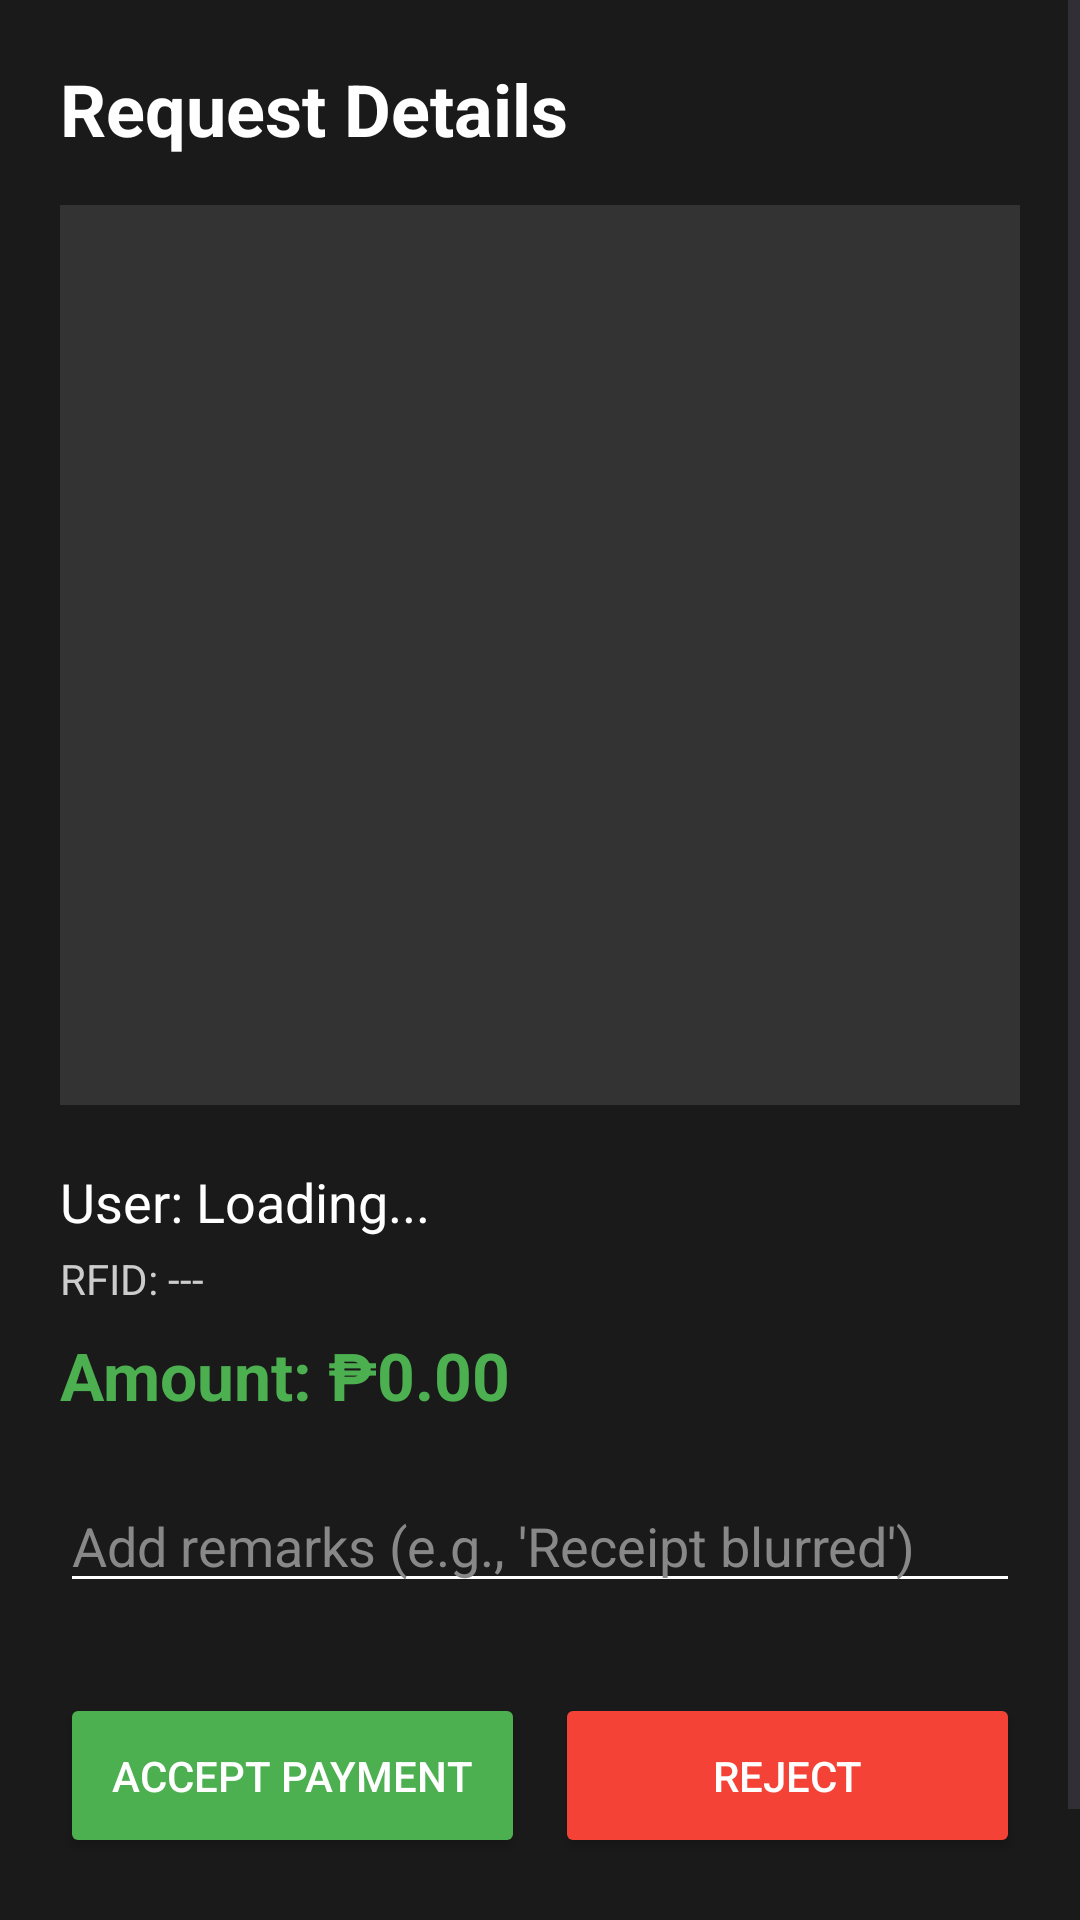

Here is an Android app screen rendered from its layout file. Give the layout XML and the strings, colors and styles it references.
<!-- AndroidManifest.xml: application theme Theme.Midterms -->
<!-- res/layout/fragment_request_detail.xml -->
<?xml version="1.0" encoding="utf-8"?>
<ScrollView xmlns:android="http://schemas.android.com/apk/res/android"
    android:layout_width="match_parent"
    android:layout_height="match_parent"
    android:background="#1A1A1A"
    android:fillViewport="true">

    <LinearLayout
        android:layout_width="match_parent"
        android:layout_height="wrap_content"
        android:orientation="vertical"
        android:padding="20dp">

        <TextView
            android:layout_width="wrap_content"
            android:layout_height="wrap_content"
            android:text="Request Details"
            android:textColor="#FFFFFF"
            android:textSize="24sp"
            android:textStyle="bold" />

        <ImageView
            android:id="@+id/detailReceiptImage"
            android:layout_width="match_parent"
            android:layout_height="300dp"
            android:layout_marginTop="16dp"
            android:background="#333333"
            android:scaleType="fitCenter" />

        <TextView
            android:id="@+id/detailName"
            android:layout_width="match_parent"
            android:layout_height="wrap_content"
            android:layout_marginTop="20dp"
            android:text="User: Loading..."
            android:textColor="#FFFFFF"
            android:textSize="18sp" />

        <TextView
            android:id="@+id/detailRfid"
            android:layout_width="match_parent"
            android:layout_height="wrap_content"
            android:layout_marginTop="4dp"
            android:text="RFID: ---"
            android:textColor="#CCCCCC"
            android:textSize="14sp" />

        <TextView
            android:id="@+id/detailAmount"
            android:layout_width="match_parent"
            android:layout_height="wrap_content"
            android:layout_marginTop="8dp"
            android:text="Amount: ₱0.00"
            android:textColor="#4CAF50"
            android:textSize="22sp"
            android:textStyle="bold" />

        <EditText
            android:id="@+id/etRemarks"
            android:layout_width="match_parent"
            android:layout_height="wrap_content"
            android:layout_marginTop="20dp"
            android:hint="Add remarks (e.g., 'Receipt blurred')"
            android:textColor="#FFFFFF"
            android:textColorHint="#888888"
            android:backgroundTint="#FFFFFF"
            android:inputType="textCapSentences" />

        <LinearLayout
            android:layout_width="match_parent"
            android:layout_height="wrap_content"
            android:layout_marginTop="30dp"
            android:orientation="horizontal">

            <Button
                android:id="@+id/btnApprove"
                android:layout_width="0dp"
                android:layout_height="55dp"
                android:layout_weight="1"
                android:text="Accept Payment"
                android:backgroundTint="#4CAF50"
                android:textColor="#FFFFFF" />

            <Button
                android:id="@+id/btnRejectDetail"
                android:layout_width="0dp"
                android:layout_height="55dp"
                android:layout_weight="1"
                android:layout_marginStart="10dp"
                android:text="Reject"
                android:backgroundTint="#F44336"
                android:textColor="#FFFFFF" />
        </LinearLayout>

        <View
            android:layout_width="match_parent"
            android:layout_height="40dp"/>

    </LinearLayout>
</ScrollView>
<!-- resources referenced by this layout -->
<resources>
  <style name="Theme.Midterms" parent="Base.Theme.Midterms" />
  <style name="Base.Theme.Midterms" parent="Theme.Material3.DayNight.NoActionBar">
          <item name="android:windowTranslucentStatus">true</item>
          <item name="android:windowTranslucentNavigation">true</item>
  
          <item name="android:windowLayoutInDisplayCutoutMode">shortEdges</item>
  
          <item name="android:windowBackground">@android:color/transparent</item>
      </style>
</resources>
